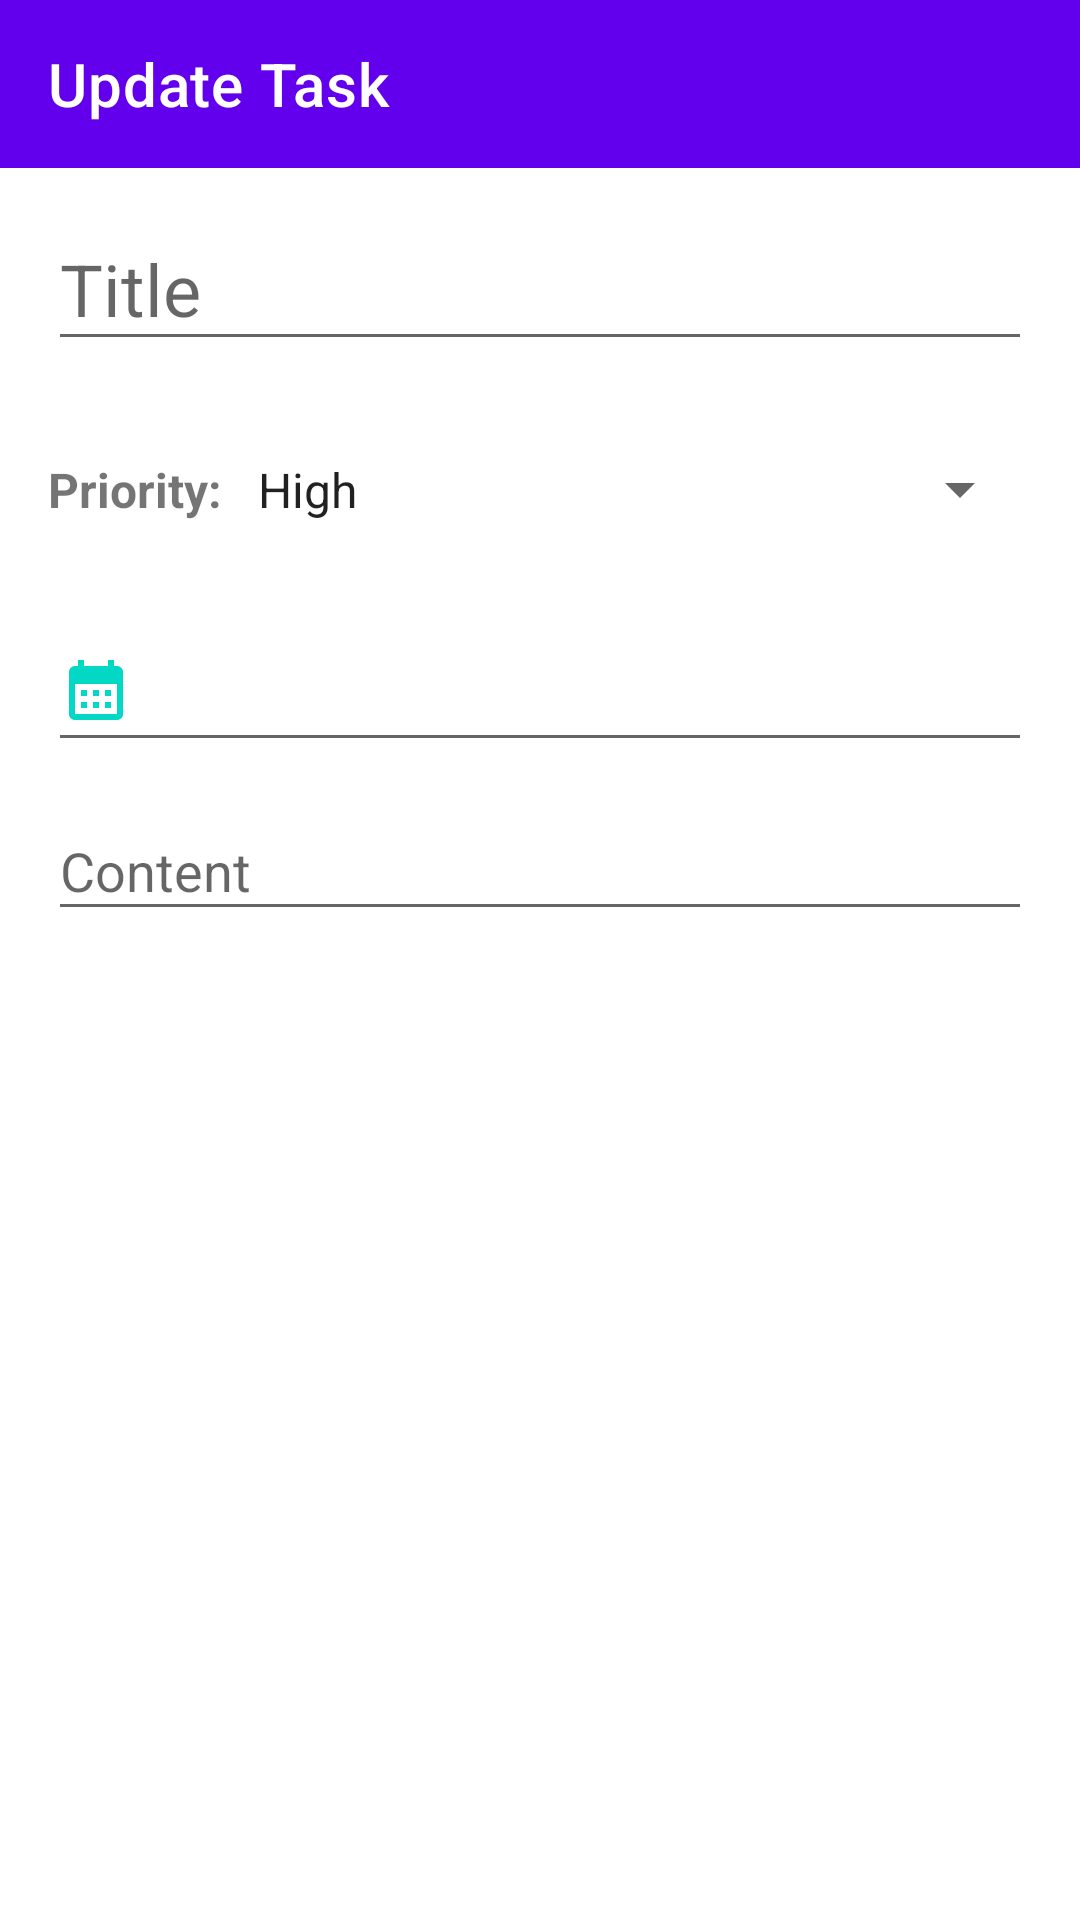

The Android layout XML behind this screen, and the referenced resources:
<!-- AndroidManifest.xml: activity theme Theme.DailyTodo.Add -->
<!-- res/layout/activity_update.xml -->
<?xml version="1.0" encoding="utf-8"?>
<androidx.constraintlayout.widget.ConstraintLayout xmlns:android="http://schemas.android.com/apk/res/android"
    xmlns:app="http://schemas.android.com/apk/res-auto"
    xmlns:tools="http://schemas.android.com/tools"
    android:layout_width="match_parent"
    android:layout_height="match_parent"
    tools:context=".UpdateActivity">

    <androidx.appcompat.widget.Toolbar
        android:id="@+id/updateTB"
        android:layout_width="match_parent"
        android:layout_height="?attr/actionBarSize"
        android:background="?attr/colorPrimary"
        app:layout_constraintTop_toTopOf="parent"
        app:layout_constraintStart_toStartOf="parent"
        app:layout_constraintEnd_toEndOf="parent"
        app:title="Update Task"
        app:titleTextColor="@color/white" />

    <EditText
        android:id="@+id/titleET"
        android:layout_width="match_parent"
        android:layout_height="wrap_content"
        android:hint="Title"
        android:textSize="24sp"
        android:paddingTop="8dp"
        android:paddingBottom="8dp"
        android:layout_marginTop="16dp"
        android:layout_marginStart="16dp"
        android:layout_marginEnd="16dp"
        app:layout_constraintStart_toStartOf="parent"
        app:layout_constraintEnd_toEndOf="parent"
        app:layout_constraintTop_toBottomOf="@id/updateTB" />

    <LinearLayout
        android:id="@+id/priorityLL"
        android:layout_width="match_parent"
        android:layout_height="wrap_content"
        android:orientation="horizontal"
        android:layout_marginTop="16dp"
        android:paddingTop="8dp"
        android:paddingBottom="8dp"
        app:layout_constraintTop_toBottomOf="@id/titleET">

        <TextView
            android:id="@+id/priorityTV"
            android:layout_width="wrap_content"
            android:layout_height="wrap_content"
            android:text="Priority: "
            android:paddingTop="8dp"
            android:paddingBottom="8dp"
            android:textSize="16sp"
            android:textStyle="bold"
            android:layout_marginStart="16dp"
            app:layout_constraintStart_toStartOf="parent"/>

        <Spinner
            android:id="@+id/prioritySP"
            android:layout_width="match_parent"
            android:layout_height="wrap_content"
            android:paddingTop="8dp"
            android:paddingBottom="8dp"
            android:entries="@array/priority_array"
            android:layout_marginEnd="16dp"
            app:layout_constraintEnd_toEndOf="parent" />

    </LinearLayout>

    <EditText
        android:id="@+id/dateET"
        android:layout_width="match_parent"
        android:layout_height="48dp"
        android:layout_marginTop="16dp"
        android:layout_marginStart="16dp"
        android:layout_marginEnd="16dp"
        android:layout_marginBottom="499dp"
        android:scrollbarStyle="outsideInset"
        android:scrollbars="vertical"
        android:ems="10"
        android:gravity="top|start"
        android:paddingTop="8dp"
        android:paddingBottom="8dp"
        android:drawableStart="@drawable/ic_calendar"
        android:drawablePadding="8dp"
        app:layout_constraintEnd_toEndOf="parent"
        app:layout_constraintStart_toStartOf="parent"
        app:layout_constraintTop_toBottomOf="@id/priorityLL" />

    <EditText
        android:id="@+id/contentET"
        android:layout_width="match_parent"
        android:layout_height="wrap_content"
        android:layout_marginTop="16dp"
        android:layout_marginStart="16dp"
        android:layout_marginEnd="16dp"
        android:layout_marginBottom="499dp"
        android:scrollbarStyle="outsideInset"
        android:scrollbars="vertical"
        android:ems="10"
        android:inputType="textMultiLine"
        android:gravity="top|start"
        android:hint="Content"
        android:paddingTop="8dp"
        android:paddingBottom="8dp"
        app:layout_constraintEnd_toEndOf="parent"
        app:layout_constraintStart_toStartOf="parent"
        app:layout_constraintTop_toBottomOf="@id/dateET" />

</androidx.constraintlayout.widget.ConstraintLayout>
<!-- resources referenced by this layout -->
<resources>
  <string-array name="priority_array">
          <item>High</item>
          <item>Medium</item>
          <item>Low</item>
      </string-array>
  <color name="white">#FFFFFFFF</color>
  <!-- drawable ic_calendar (drawable) -->
  <vector android:height="24dp" android:tint="#03D8C4"
      android:viewportHeight="24" android:viewportWidth="24"
      android:width="24dp" xmlns:android="http://schemas.android.com/apk/res/android">
      <path android:fillColor="@android:color/white" android:pathData="M19,4h-1V2h-2v2H8V2H6v2H5C3.89,4 3.01,4.9 3.01,6L3,20c0,1.1 0.89,2 2,2h14c1.1,0 2,-0.9 2,-2V6C21,4.9 20.1,4 19,4zM19,20H5V10h14V20zM9,14H7v-2h2V14zM13,14h-2v-2h2V14zM17,14h-2v-2h2V14zM9,18H7v-2h2V18zM13,18h-2v-2h2V18zM17,18h-2v-2h2V18z"/>
  </vector>
  <style name="Theme.DailyTodo.Add" parent="Theme.MaterialComponents.DayNight.NoActionBar">
          <item name="windowActionBar">false</item>
          
          <item name="colorPrimary">@color/purple_500</item>
          <item name="colorPrimaryVariant">@color/purple_700</item>
          <item name="colorOnPrimary">@color/white</item>
          
          <item name="colorSecondary">@color/teal_200</item>
          <item name="colorSecondaryVariant">@color/teal_700</item>
          <item name="colorOnSecondary">@color/black</item>
          
          <item name="android:statusBarColor">?attr/colorPrimaryVariant</item>
          
      </style>
  <color name="purple_500">#FF6200EE</color>
  <color name="purple_700">#FF3700B3</color>
  <color name="teal_200">#FF03DAC5</color>
  <color name="teal_700">#FF018786</color>
  <color name="black">#FF000000</color>
</resources>
